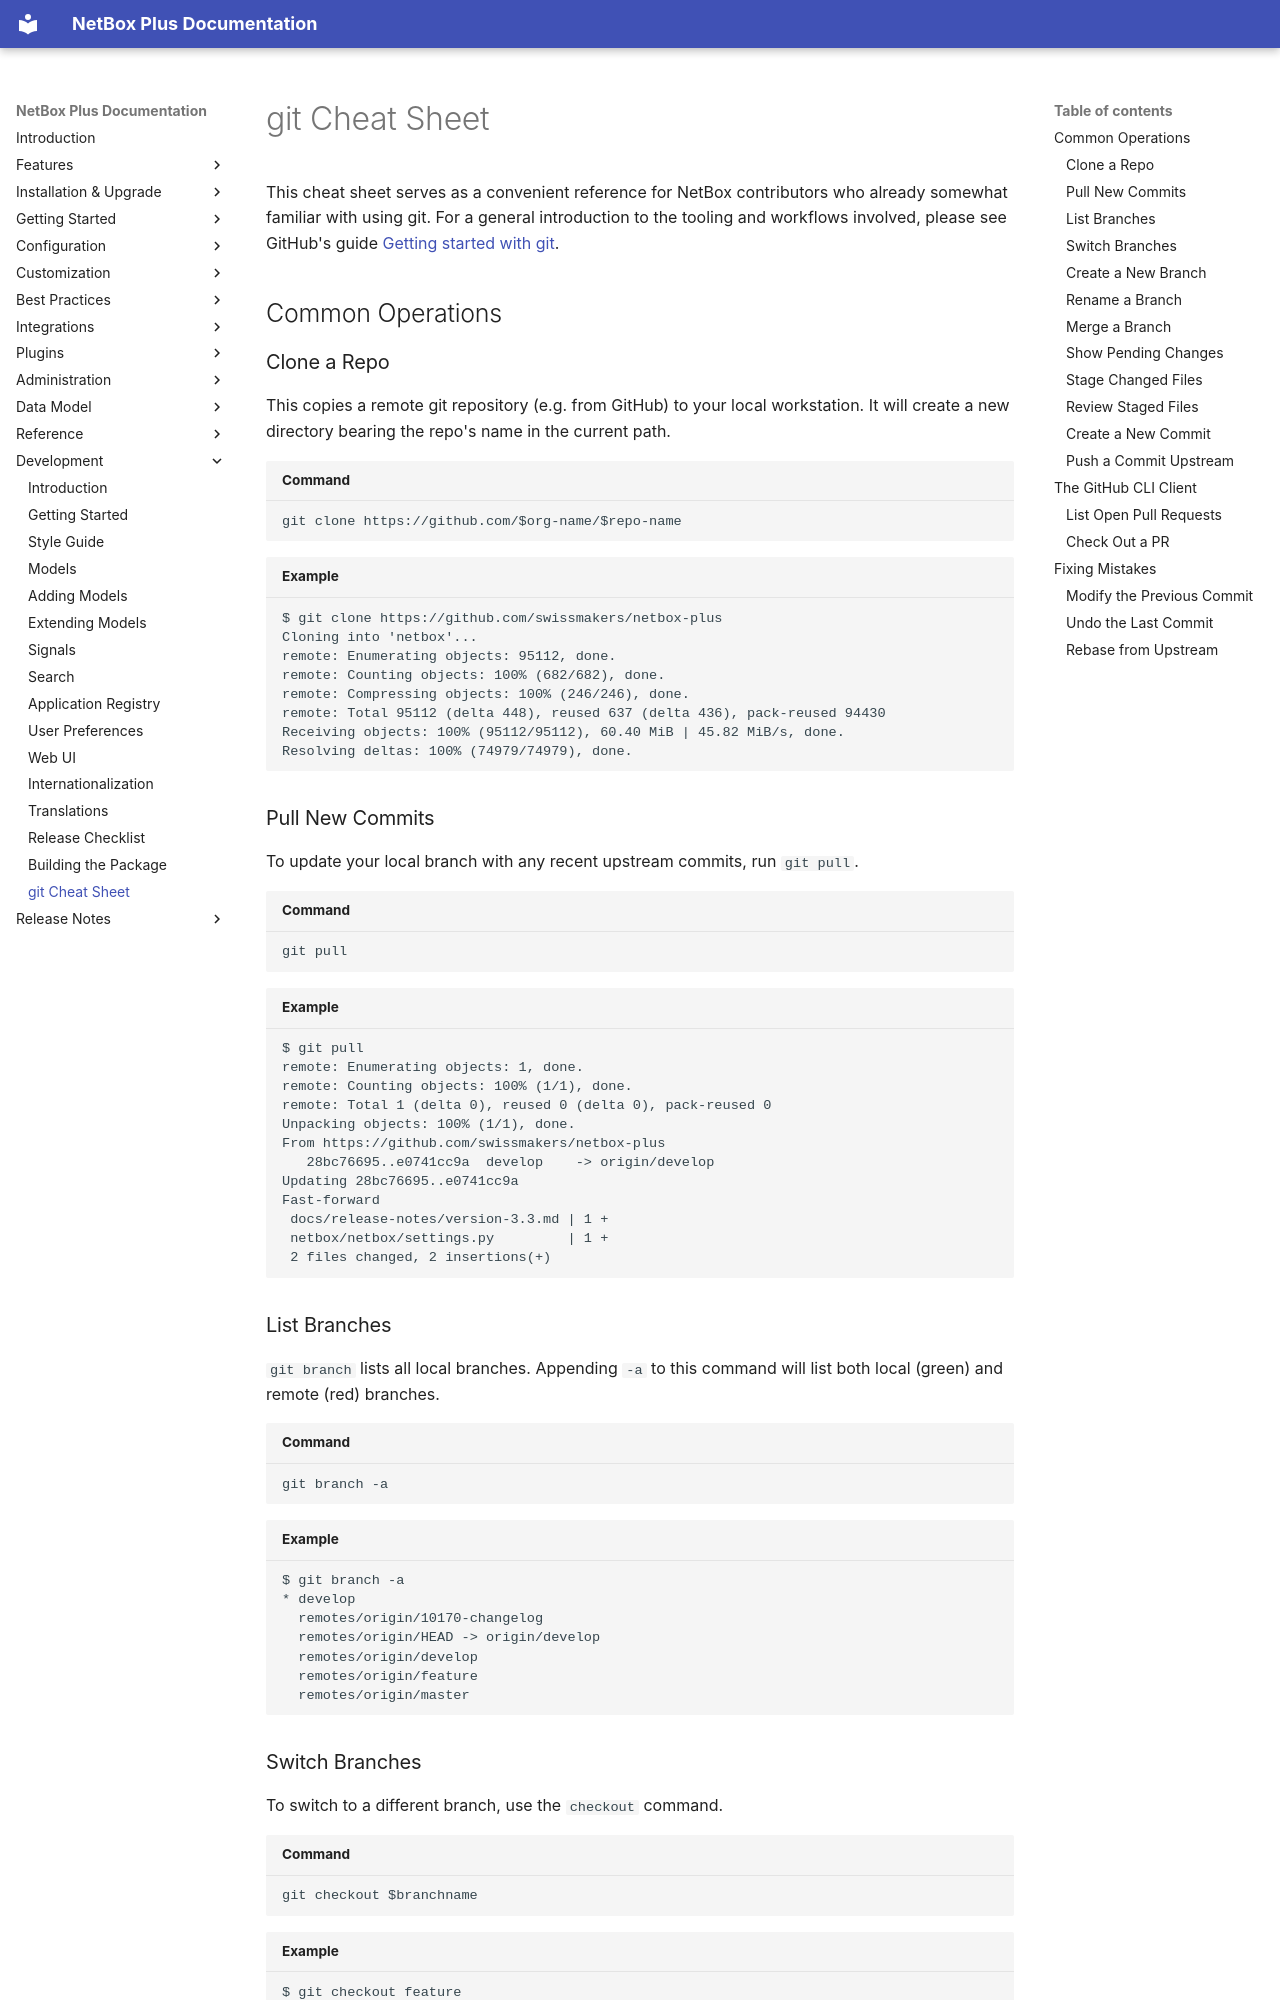

repository: swissmakers/netbox-plus · page: development/git-cheat-sheet/index.html · generator: mkdocs

# git Cheat Sheet

This cheat sheet serves as a convenient reference for NetBox contributors who already somewhat familiar with using git. For a general introduction to the tooling and workflows involved, please see GitHub's guide [Getting started with git](https://docs.github.com/en/get-started/getting-started-with-git/setting-your-username-in-git).

## Common Operations

### Clone a Repo

This copies a remote git repository (e.g. from GitHub) to your local workstation. It will create a new directory bearing the repo's name in the current path.

``` title="Command"
git clone https://github.com/$org-name/$repo-name
```

``` title="Example"
$ git clone https://github.com/swissmakers/netbox-plus
Cloning into 'netbox'...
remote: Enumerating objects: 95112, done.
remote: Counting objects: 100% (682/682), done.
remote: Compressing objects: 100% (246/246), done.
remote: Total 95112 (delta 448), reused 637 (delta 436), pack-reused 94430
Receiving objects: 100% (95112/95112), 60.40 MiB | 45.82 MiB/s, done.
Resolving deltas: 100% (74979/74979), done.
```

### Pull New Commits

To update your local branch with any recent upstream commits, run `git pull`.

``` title="Command"
git pull
```

``` title="Example"
$ git pull
remote: Enumerating objects: 1, done.
remote: Counting objects: 100% (1/1), done.
remote: Total 1 (delta 0), reused 0 (delta 0), pack-reused 0
Unpacking objects: 100% (1/1), done.
From https://github.com/swissmakers/netbox-plus
   28bc76695..e0741cc9a  develop    -> origin/develop
Updating 28bc76695..e0741cc9a
Fast-forward
 docs/release-notes/version-3.3.md | 1 +
 netbox/netbox/settings.py         | 1 +
 2 files changed, 2 insertions(+)
```

### List Branches

`git branch` lists all local branches. Appending `-a` to this command will list both local (green) and remote (red) branches.

``` title="Command"
git branch -a
```

``` title="Example"
$ git branch -a
* develop
  remotes/origin/10170-changelog
  remotes/origin/HEAD -> origin/develop
  remotes/origin/develop
  remotes/origin/feature
  remotes/origin/master
```

### Switch Branches

To switch to a different branch, use the `checkout` command.

``` title="Command"
git checkout $branchname
```

``` title="Example"
$ git checkout feature
Branch 'feature' set up to track remote branch 'feature' from 'origin'.
Switched to a new branch 'feature'
```

### Create a New Branch

Use the `-b` argument with `checkout` to create a new _local_ branch from the current branch.

``` title="Command"
git checkout -b $newbranch
```

``` title="Example"
$ git checkout -b 123-fix-foo
Switched to a new branch '123-fix-foo'
```
